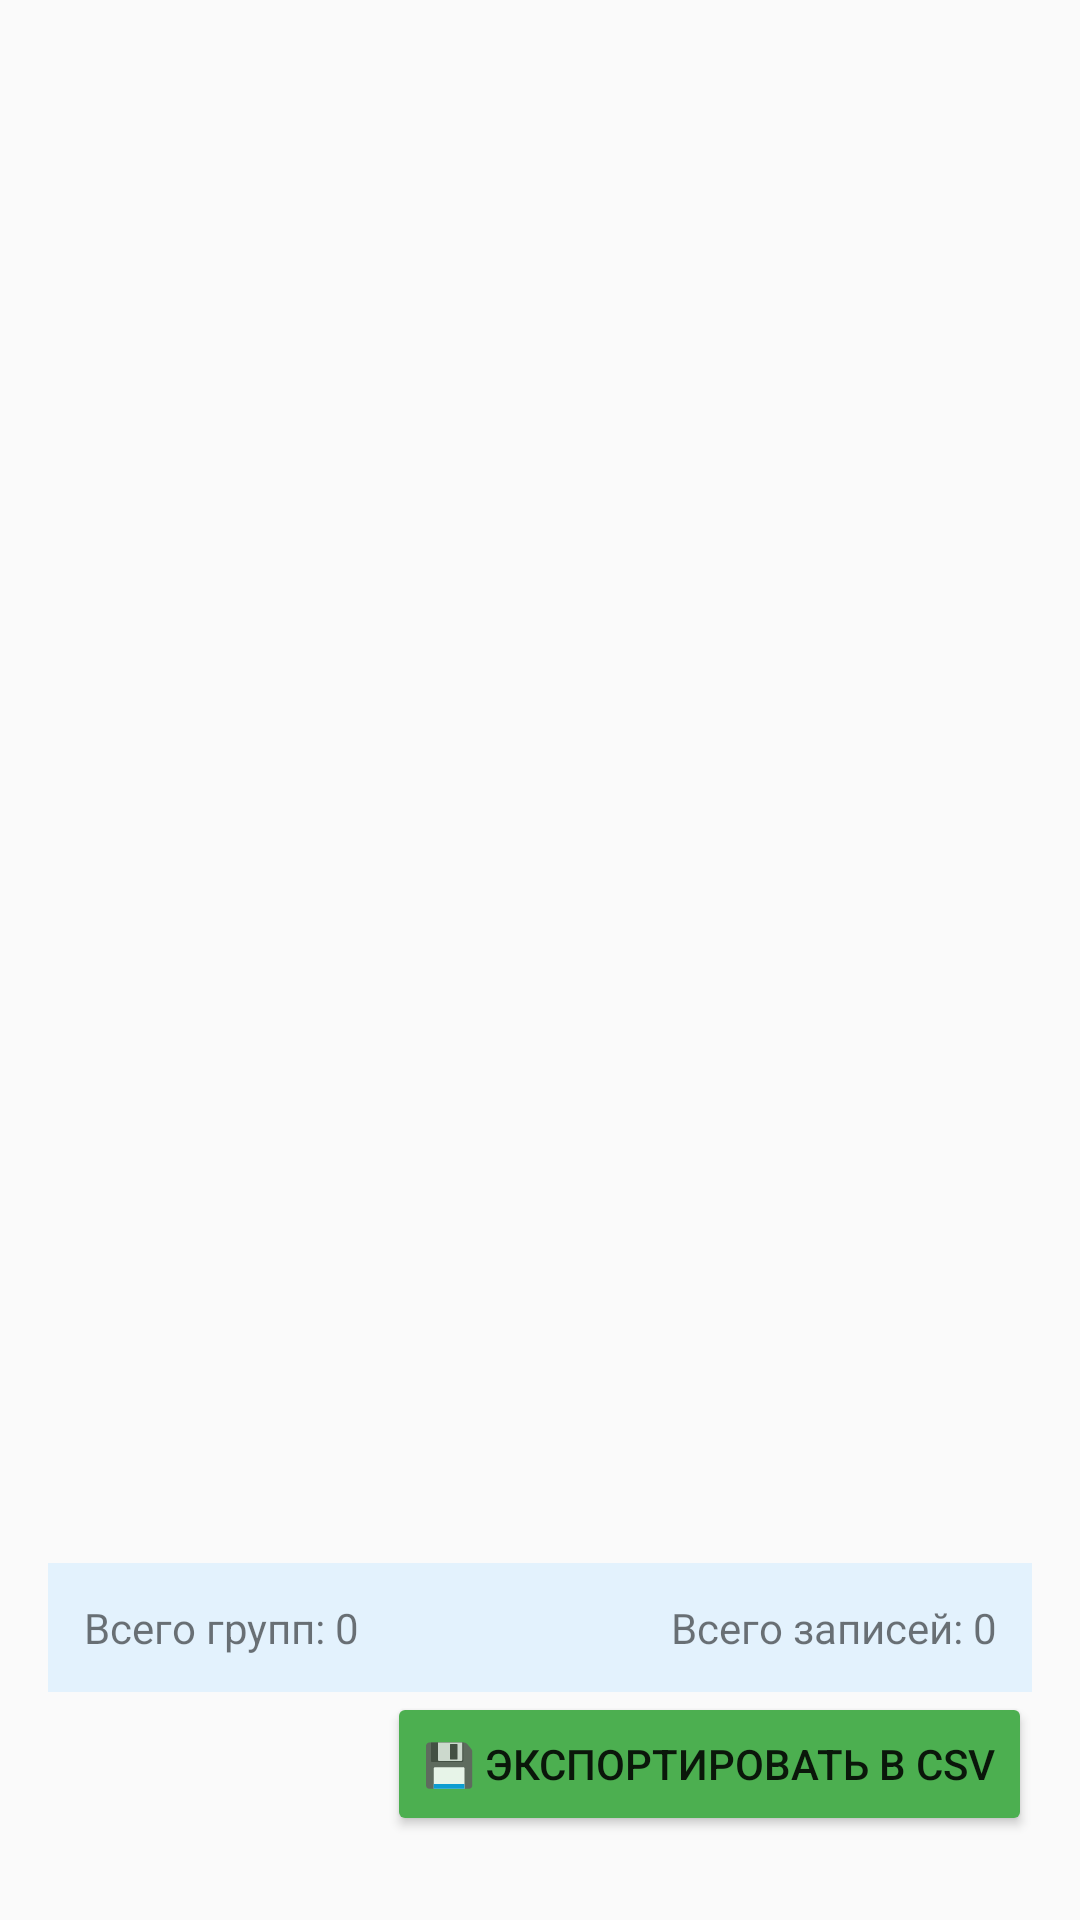

Produce the Android XML layout that renders to this screen, including the resource entries it uses.
<!-- AndroidManifest.xml: application theme Theme.AppCompat.Light -->
<!-- res/layout/fragment_statistics_tab.xml -->
<?xml version="1.0" encoding="utf-8"?>
<LinearLayout xmlns:android="http://schemas.android.com/apk/res/android"
    android:layout_width="match_parent"
    android:layout_height="match_parent"
    android:orientation="vertical"
    android:padding="16dp">

    
    <ScrollView
        android:id="@+id/statisticsScrollView"
        android:layout_width="match_parent"
        android:layout_height="0dp"
        android:layout_weight="1"
        android:fillViewport="true">

        <TableLayout
            android:id="@+id/tableStatistics"
            android:layout_width="match_parent"
            android:layout_height="wrap_content"
            android:stretchColumns="*" />

    </ScrollView>

    
    <LinearLayout
        android:layout_width="match_parent"
        android:layout_height="wrap_content"
        android:orientation="horizontal"
        android:layout_marginTop="12dp"
        android:padding="12dp"
        android:background="#E3F2FD">

        <TextView
            android:id="@+id/tvTotalGroups"
            android:layout_width="0dp"
            android:layout_height="wrap_content"
            android:layout_weight="1"
            android:text="Всего групп: 0"
            android:textSize="14sp" />

        <TextView
            android:id="@+id/tvTotalRecords"
            android:layout_width="0dp"
            android:layout_height="wrap_content"
            android:layout_weight="1"
            android:text="Всего записей: 0"
            android:textSize="14sp"
            android:gravity="end" />
    </LinearLayout>

    
    <Button
        android:id="@+id/btnExportCsv"
        android:layout_width="wrap_content"
        android:layout_height="wrap_content"
        android:layout_gravity="end"
        android:layout_marginBottom="12dp"
        android:backgroundTint="#4CAF50"
        android:text="💾 Экспортировать в CSV" />

</LinearLayout>
<!-- resources referenced by this layout -->
<resources>

</resources>
